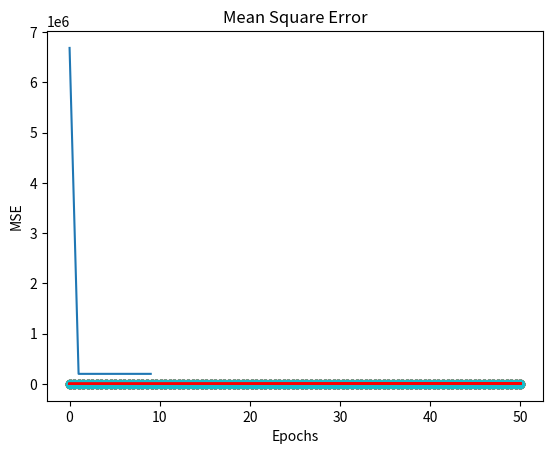

Reproduce this figure in Python. (Note: this script raises an exception after producing the figure.)
import numpy as np
import pandas as pd
import scipy.io
import matplotlib.pyplot as plt
##SE DEBEN DE ACTULIZAR LOS PESOS DE ACUERDO ALA FUNCIÓN DE GRADIENTE DESCENDIENTE POR LO QUE PARA APLICAR A UNA REGRESIÓN DE 
#SEGUNDO ORDEN SE DEBE DE AJUSTAR EL CODIGO PARA QUE PUEDE RECIBIR LOS 2 PESOS Y EL BIAS DE ACUERDO AL CALCULO DE LA DERIVADA
#PARCIAL PARA CADA UNO ESTOS PARAMETROS
def update_w_and_b(X, y, w1, w2, b, alpha):
    dl_dw1 = 0.0
    dl_dw2=0.0
    dl_db = 0.0
    N = len(X)
    for i in range(N):
        dl_dw1 += -2*(pow(X[i],2))*(y[i] - (w1*(pow(X[i],2))+ w2*X[i] + b))
        dl_dw2 += -2*X[i]*(y[i] - (w1*(pow(X[i],2))+ w2*X[i] + b))
        dl_db += -2*(y[i] - (w1*(pow(X[i],2))+ w2*X[i] + b))
    w1 = w1 - (1/float(N))*dl_dw1*alpha
    w2 = w2 - (1/float(N))*dl_dw2*alpha
    b = b - (1/float(N))*dl_db*alpha
    return w1, w2, b

#SE CALCULA EL MSE, POR LO QUE SE MODIFICA LA FUNCIÓN TAL QUE PUEDA ACEPTA F(W1,W2,B)
def avg_loss(X, y, w1, w2, b):
    N = len(X)
    total_error = 0.0
    for i in range(N):
        total_error += (y[i] - (w1*(pow(X[i],2))+ w2*X[i] + b))**2
    return total_error / float(N)

#SE CREA UNA FUNCIÓN PARA ENTRENAR Y ENCONTRAR LOS VALORES OPTIMOS PARA LA REGRESIÓN DE SEGUNDO ORDEN AÑADIENDO LAS FUNCIONES
#PREVIAMENTE CREADAS PARA LA LA ACTUALIZACIÓN DE PESOS Y EL CALCULO DEL MSE, ADEMAS SE CREA UN VECTOR QUE ABARQUE LOS TODOS
#LOS PUNTOS ENTRE EL MINIMO Y EL MAXIMO DE X EN LA REGRESIÓN PARA PODER OBTENER LA FUNCIÓN DE ACUERDO A LOS PESOS QUE SE
#ENCUENTRAN ITERATIVAMENTE, ASI MISMO SE GUARDAN LOS MSE EN UN VECTOR PARA QUE AL FINAL DEL ENTRENAMIENTO SE PUEDA GRAFICAR
#COMO ES QUE SE COMPORTA EL MSE A TRAVES DE LOS EPOCHS

def train_and_plot(X, y, w1, w2, b, alpha, epochs):
    minimo=np.min(X)
    maximo=np.max(X)
    ndots=100
    X2=np.linspace(minimo,maximo,ndots)
    Error=[]
    for e in range(epochs):
        Y2=[]
        w1, w2, b = update_w_and_b(X, y, w1, w2, b, alpha)
        if e%100==0.0:
            avg_loss_ = avg_loss(X, y, w1, w2, b)
            Error.append(avg_loss_)
            for p in range(len(X2)):
                Y2.append(w1*(X2[p]**2)+ w2*X2[p] + b)
            plt.scatter(x=X,y=y)
            plt.plot(X2,Y2,c='r')
            plt.title("Epoch {} | Loss: {} | w1:{}, w2:{}, b:{}".format(e, round(avg_loss_,2), round(w1, 4),round(w2,4), round(b, 4)))
            plt.show()
    plt.plot(Error)
    plt.xlabel('Epochs')
    plt.ylabel('MSE')
    plt.title('Mean Square Error')
    plt.show()
    return w1, w2, b , Error

#SE CREA UNA FUNCIÓN DE PRUEBA DE SEGUNDO ORDEN CON LA QUE PUEDE ENTRENAR EL MODELO DE REGREIÓN DE SEGUNDO ORDEN CON LA 
#FINALIDAD DE VER PROBAR SI EL ALGORITMO FUNCIONA CORRECTAMENTE

def f2(x): # y = m*x^2 + b
  return 3*(x**2) +2*x- 20
xmin, xmax, npts = [0, 50, 100]
X = np.linspace(xmin, xmax, npts) 
y2 = f2(X) + np.random.normal(0,scale=400, size=np.shape(X))
plt.scatter(X, y2, marker='o', c='b')

#SE ENTRENA LA REGRESIÓN CON LOS DATOS ANTERIORMENTE CREADOS, SE ESTABLCEN PESOS Y BIAS INICIALES IGUALES A 0,
#SE ESTABLCE UN RATE DE APRENDIZAJE MUY PEQUEÑO Y SE SELECCIONAN 1000 EPOCHS PARA EL ENTRENAMIENTO
w1, w2, b, Error=train_and_plot(X, y2, 0, 0, 0, 1*10**-7, 1000)

#SE OBSERVA COMO ES QUE LA REGRESIÓN DE SEGUNDO ORDEN VA AJUSTANDO LOS PESOS Y EL BIAS A TRAVES DE LAS EPOCHS HASTA QUE AL 
#FINAL SE AJUSTA LO MEJOR POSIBLE, EN DICHAS FIGURAS TAMBIEN SE OBSERVA CUALES SON LOS PESOS QUE SE VAN UTILIZANDO PARA 
#EL AJUSTE DE ACUERDO A LA FUNCÓN ROJA, EL MSE Y LA EPOCH A LA QUE CORRESPONDE. EN LA GRAFICAS DE LA DATA DE PRUEBA Y LA FUNCIÓN
#OBTENIDA NO VARIA MUCHO DESPUES DE LA EPOCH 100 Y ESTO SE PUEDE CORROBORAR TAMBIEN EN LA GRAFICA DEL MSE DONDE SE VE UNA 
#REDUCCIÓN ABRUPTA EN EL ERROR DESDE EL INICIO HASTA LA EPOCH ANTERIORMENTE MENCIONADA. POSTERIOR A DICHA ITERACIÓN SE 
#OBSERVA COMO ES QUE LA PENDIENTE EN EL ERROR ES CASI NULA PERO EXISTENTE DEBIDO A QUE LOS PESOS SE SEIGUEN AJUSTANDO PERO DE 
#FORMA MINIMA

mat = scipy.io.loadmat('Polinomio2.mat')
x = mat['x'][0]
y=mat['y'][0]
w1=0
w2=0
b=0
alpha=1*10**-3
epochs=3000
w1, w2, b, Error=train_and_plot(x, y, w1, w2, b, alpha, epochs)

#SE CARGARON DATOS AJENOS A LOS QUE ESTABAN DENTRO DEL EJEMPLO Y SE REALIZO UN AREGRESIÓN DE SEGUNDO ORDEN PARA QUE SE 
#SE PUDIERA AJUSTAR, SE REALIZARON ALGUNAS PRUEBAS CON LA CONFIGURACIÓN DE HIPERPARAMETROS UTILIZADOS PARA EL EJEMPLO, 
#SE DESCUBRIO QUE LA RAZÓN DE APRENDIZAJE ERA MUY PEQUEÑA POR LO QUE NO SE LOGRABA UN AJUSTE CORRECTO POR LO QUE SE 
#DECIDIÓ UTILIZAR UN ALPHA=1*10^-3 Y 3000 EPOCHS, SE OBSERVA COMO ES QUE ERROR DISMINUYE DRASTICAMENTE DESDE EL INICIO HASTA 
#LA EPOCH 250 Y POSTERIORMENTE SIGUE DISMINUYENDO PERO CON MENOR PENDIENTE HASTA EL FINAL DEL ENTRENAMIENTO.
#AL FINAL SE OBTUVIERON LOS SIGUIENTES PESOS DE LA REGRESIÓN SIENDO MUY SIMILARES A LOS RALES
print('w1=',w1)
print('w2=',w2)
print('b=',b)

#SE PUEDE CONCLUIR QUE EN ESTE MODELO DE REGRESIÓN CUADRATICA ES COMPLETAMENTE NECESARIO PODER ESTABLCER LOS HIPERPARAMETROS
#CORRECTOS YA QUE EL EXISTO DE LA REGRESÓN DEPENDE DE ELLO, ES POR ELLO QUE SE DEBEN DE TENER CONOCIMIENTO SOBRE COMO ES QUE 
#ESTOS TIENEN INFLUENCIA DENTRO DEL ALGORITMO Y COMO ES QUE UN USO CORRECTO PUEDE SER DETERMINANTE PARA OBTENER PESOS Y BIAS 
#MUCHO MAS CERCANOS A LOS QUE PRESENTA LA DATA REAL
